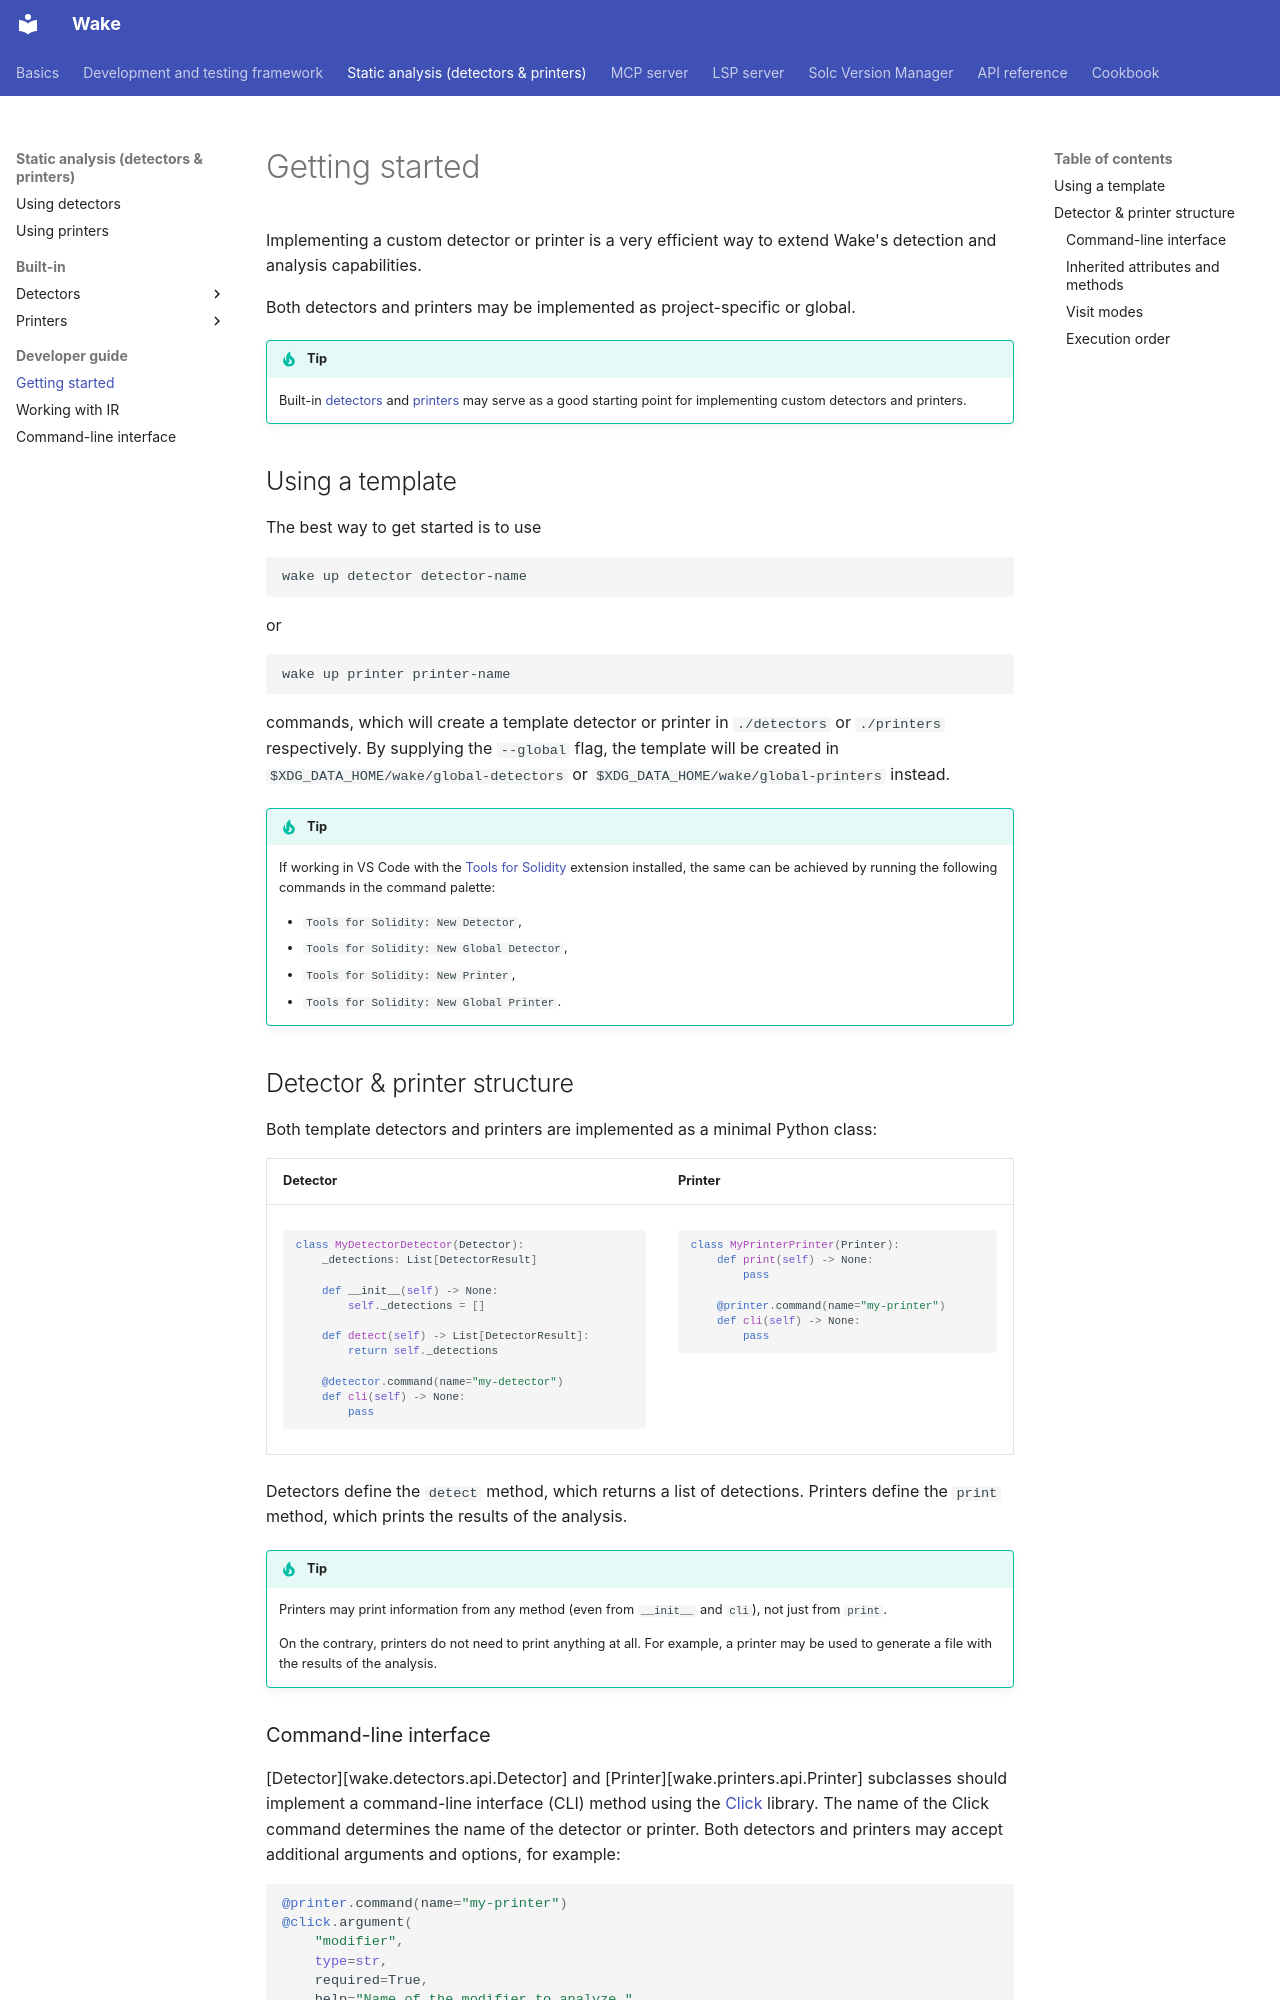

repository: ack3-ai/wake · page: static-analysis/getting-started/index.html · generator: mkdocs

---
description: "Writing a custom Wake detector or printer from a template: its structure, command-line interface, inherited methods, visit modes and execution order."
---

# Getting started

Implementing a custom detector or printer is a very efficient way to extend Wake's detection and analysis capabilities.

Both detectors and printers may be implemented as project-specific or global.

!!! tip
    Built-in [detectors](https://github.com/ack3-ai/wake/tree/main/wake_detectors) and [printers](https://github.com/ack3-ai/wake/tree/main/wake_printers) may serve as a good starting point for implementing custom detectors and printers.

## Using a template

The best way to get started is to use

```bash
wake up detector detector-name
```

or

```bash
wake up printer printer-name
```

commands, which will create a template detector or printer in `./detectors` or `./printers` respectively.
By supplying the `--global` flag, the template will be created in `$XDG_DATA_HOME/wake/global-detectors` or `$XDG_DATA_HOME/wake/global-printers` instead.

!!! tip
    If working in VS Code with the [Tools for Solidity](https://marketplace.visualstudio.com/items?itemName=AckeeBlockchain.tools-for-solidity) extension installed, the same can be achieved by running the following commands in the command palette:

    - `Tools for Solidity: New Detector`,
    - `Tools for Solidity: New Global Detector`,
    - `Tools for Solidity: New Printer`,
    - `Tools for Solidity: New Global Printer`.

## Detector & printer structure

Both template detectors and printers are implemented as a minimal Python class:

<table>
<tr>
<th>Detector</th>
<th>Printer</th>
</tr>
<tr>
<td>
```python
class MyDetectorDetector(Detector):
    _detections: List[DetectorResult]

    def __init__(self) -> None:
        self._detections = []

    def detect(self) -> List[DetectorResult]:
        return self._detections

    @detector.command(name="my-detector")
    def cli(self) -> None:
        pass
```
</td>
<td>
```python
class MyPrinterPrinter(Printer):
    def print(self) -> None:
        pass

    @printer.command(name="my-printer")
    def cli(self) -> None:
        pass
```
</td>
</tr>
</table>

Detectors define the `detect` method, which returns a list of detections. Printers define the `print` method, which prints the results of the analysis.

!!! tip
    Printers may print information from any method (even from `__init__` and `cli`), not just from `print`.

    On the contrary, printers do not need to print anything at all. For example, a printer may be used to generate a file with the results of the analysis.
